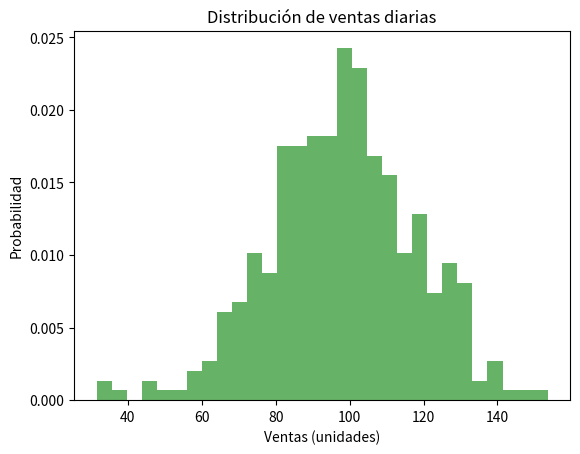

Reproduce this figure in Python.
#------------ENFOQUE: PROBABILIDAD--------------#
# [redacted]
      
#Probabilidad
#Tema: Distribución de Probabilidad

# La distribución de probabilidad describe cómo se distribuyen las probabilidades de los posibles resultados en un experimento

import numpy as np
import matplotlib.pyplot as plt #usa matplotlib para graficar

#las ventas diarias promedio son de 100 unidades con una desviación estándar de 20 unidades
media_ventas = 100
std_ventas = 20

#ventas es un array de NumPy que contiene 365 valores generados aleatoriamente a partir de una distribución normal
ventas = np.random.normal(loc=media_ventas, scale=std_ventas, size=365) #loc=media, scale=desviación estándar, size=365: 365 valores

# histograma de las ventas
# El argumento density=True en la función plt.hist asegura que el histograma esté normalizado
plt.hist(ventas, bins=30, density=True, alpha=0.6, color='g')   #bins=30: 30 barras

# Agregamos títulos y etiquetas a la gráfica
plt.title('Distribución de ventas diarias') 
plt.xlabel('Ventas (unidades)') 
plt.ylabel('Probabilidad')

# Mostramos la gráfica
plt.show()

# Calculamos y mostramos algunas estadísticas de nuestras ventas
print(f'Ventas promedio: {ventas.mean():.2f}')  #mean(): promedio  
print(f'Desviación estándar de las ventas: {ventas.std():.2f}') #std(): desviación estándar
print(f'Venta máxima: {ventas.max():.2f}')  #max(): máximo
print(f'Venta mínima: {ventas.min():.2f}')  #min(): mínimo

